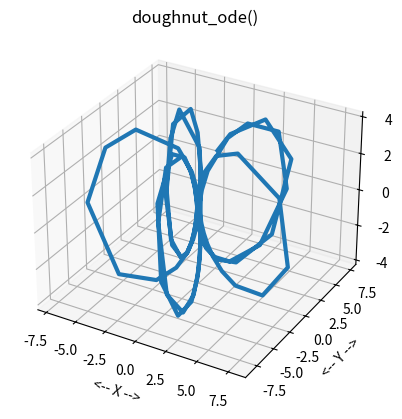

Recreate this plot in Python.
#! /usr/bin/env python3
#
def doughnut_ode_test ( ):

#*****************************************************************************80
#
## doughnut_ode_test() tests doughnut_ode().
#
#  Licensing:
#
#    This code is distributed under the MIT license.
#
#  Modified:
#
#    10 October 2025
#
#  Author:
#
#    John Burkardt
#
  from mpl_toolkits.mplot3d import Axes3D
  import matplotlib
  import matplotlib.pyplot as plt
  import numpy as np
  import platform

  print ( '' )
  print ( 'doughnut_ode_test()' )
  print ( '  python version: ' + platform.python_version ( ) )
  print ( '  numpy version:  ' + np.version.version )
  print ( '  matplotlib version: ' + matplotlib.__version__ )
  print ( '  Solve doughnut_ode().' )
#
#  Data
#
  m, n, t0, y0, tstop = doughnut_parameters ( )

  print ( '' )
  print ( '  parameters:' )
  print ( '    beta  = ', m )
  print ( '    rho   = ', n )
  print ( '    t0    = ', t0 )
  print ( '    y0    = ', y0 )
  print ( '    tstop = ', tstop )

  doughnut_solve_ivp ( )
#
#  Terminate.
#
  print ( '' )
  print ( 'doughnut_ode_test():' )
  print ( '  Normal end of execution.' )

  return

def doughnut_deriv ( t, y ):

#*****************************************************************************80
#
## doughnut_deriv() evaluates the right hand side of doughnut_ode().
#
#  Discussion:
#
#    The trajectory should remain on a torus.
#
#  Licensing:
#
#    This code is distributed under the MIT license.
#
#  Modified:
#
#    10 October 2025
#
#  Author:
#
#    John Burkardt
#
#  Reference:
#
#    John D Cook,
#    Differential equation on a doughnut,
#    https://www.johndcook.com/blog/2025/10/08/diffeq-donut/
#    Posted 08 October 2025.
#
#    Richard Parris,
#    A Three-Dimensional System with Knotted Trajectories. 
#    The American Mathematical Monthly, 
#    Volume 84, Number 6 , June/July 1977, pages 468-469.
#
#  Input:
#
#    real T: the value of the independent variable.
#
#    real Y(M): the values of the dependent variables at time T.
#
#  Output:
#
#    real DYDT(M): the right hand side of the ODE.
#
  import numpy as np

  m, n, _, _, _ = doughnut_parameters ( )

  dy1dt = - m * y[1] + n * y[0] * y[2]
  dy2dt =   m * y[0] + n * y[1] * y[2]
  dy3dt =   0.5 * n * ( 1.0 - y[0]**2 - y[1]**2 + y[2]**2 )

  dydt = np.array ( [ dy1dt, dy2dt, dy3dt ] )

  return dydt

def doughnut_solve_ivp ( ):

#*****************************************************************************80
#
## doughnut_solve_ivp() uses solve-ivp() to solve doughnut_ode().
#
#  Licensing:
#
#    This code is distributed under the MIT license.
#
#  Modified:
#
#    09 October 2025
#
#  Author:
#
#    John Burkardt
#
  from mpl_toolkits.mplot3d import Axes3D
  from scipy.integrate import solve_ivp
  import matplotlib.pyplot as plt
  import numpy as np

  print ( '' )
  print ( 'doughnut_solve_ivp' )
  print ( '  Use solve_ivp() to solve doughnut_ode().' )
#
#  Get the parameter values.
#
  _, _, t0, y0, tstop = doughnut_parameters ( )

  tspan = np.array ( [ t0, tstop ] )
  sol = solve_ivp ( doughnut_deriv, tspan, y0 )
#
#  Compute the approximate solution at equally spaced times.
#
  t = sol.t
  x = sol.y[0,:]
  y = sol.y[1,:]
  z = sol.y[2,:]

  nstep = len ( t )
  print ( '' )
  print ( '  Number of variable size steps = ', nstep )
#
#  Plot the data.
#
  fig = plt.figure ( )
  ax = fig.add_subplot ( 111, projection = '3d' )
  ax.plot ( x, y, z, linewidth = 3 )
  ax.grid ( True )
  ax.set_xlabel ( '<-- X -->' )
  ax.set_ylabel ( '<-- Y -->' )
  ax.set_zlabel ( '<-- Z -->' )
  ax.set_title ( 'doughnut_ode()' )
  filename = 'doughnut_ode.png'
  plt.savefig ( filename )
  print ( '  Graphics saved as "' + filename + '"' )

  return

def doughnut_parameters ( m_user = None, n_user = None, t0_user = None, \
  y0_user = None, tstop_user = None ):

#*****************************************************************************80
#
## doughnut_parameters() returns parameters for doughnut_ode().
#
#  Discussion:
#
#    If input values are specified, this resets the default parameters.
#    Otherwise, the output will be the current defaults.
#
#    Suggested choices for m, n, (y0) include:
#
#      3,  5, (1, 1, 3.0)
#      4,  5, (1, 1, 0.3)
#      pi, 5, (1, 1, 0.3)
#
#  Licensing:
#
#    This code is distributed under the MIT license.
#
#  Modified:
#
#    10 October 2025
#
#  Author:
#
#    John Burkardt
#
#  Input:
#
#    real m_user, n_user: problem parameters.
#
#    real t0_user: the initial time.
#
#    real y0_user(3): the initial condition.
#
#    real tstop_user: the final time.
#
#  output:
#
#    real m, n: problem parameters.
#
#    real t0: the initial time.
#
#    real y0(3): the initial condition.
#
#    real tstop: the final time.
#
  import numpy as np

  if not hasattr ( doughnut_parameters, "m_default" ):
    doughnut_parameters.m_default = 3.0

  if not hasattr ( doughnut_parameters, "n_default" ):
    doughnut_parameters.n_default = 5.0

  if not hasattr ( doughnut_parameters, "t0_default" ):
    doughnut_parameters.t0_default = 0.0

  if not hasattr ( doughnut_parameters, "y0_default" ):
    doughnut_parameters.y0_default = np.array ( [ 1.0, 1.0, 3.0 ] )

  if not hasattr ( doughnut_parameters, "tstop_default" ):
    doughnut_parameters.tstop_default = 10.0
#
#  Update defaults if input was supplied.
#
  if ( m_user is not None ):
    doughnut_parameters.m_default = m_user

  if ( n_user is not None ):
    doughnut_parameters.n_default = n_user

  if ( t0_user is not None ):
    doughnut_parameters.t0_default = t0_user

  if ( y0_user is not None ):
    doughnut_parameters.y0_default = y0_user

  if ( tstop_user is not None ):
    doughnut_parameters.tstop_default = tstop_user
#
#  Return values.
#
  m = doughnut_parameters.m_default
  n = doughnut_parameters.n_default
  t0 = doughnut_parameters.t0_default
  y0 = doughnut_parameters.y0_default
  tstop = doughnut_parameters.tstop_default
  
  return m, n, t0, y0, tstop

def timestamp ( ):

#*****************************************************************************80
#
## timestamp() prints the date as a timestamp.
#
#  Licensing:
#
#    This code is distributed under the MIT license. 
#
#  Modified:
#
#    21 August 2019
#
#  Author:
#
#    John Burkardt
#
  import time

  t = time.time ( )
  print ( time.ctime ( t ) )

  return

if ( __name__ == '__main__' ):
  timestamp ( )
  doughnut_ode_test ( )
  timestamp ( )
